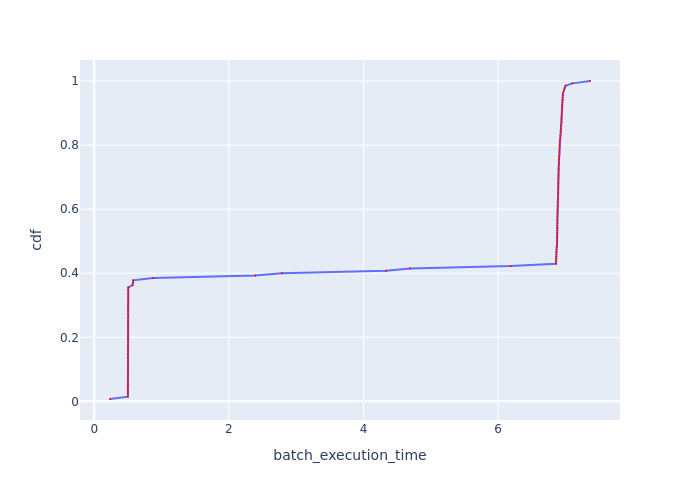

Values plotted in this chart, from the file beside it:
Batch Id, batch_execution_time, cdf
19, 0.2347, 0.007407
5, 0.5004, 0.01481
12, 0.5006, 0.02222
3, 0.5006, 0.02963
8, 0.5007, 0.03704
4, 0.501, 0.04444
22, 0.5012, 0.05185
11, 0.5015, 0.05926
20, 0.5015, 0.06667
30, 0.5018, 0.07407
13, 0.5018, 0.08148
21, 0.5019, 0.08889
31, 0.5019, 0.0963
14, 0.502, 0.1037
2, 0.5021, 0.1111
29, 0.5021, 0.1185
17, 0.5021, 0.1259
27, 0.5022, 0.1333
51, 0.5022, 0.1407
32, 0.5022, 0.1481
28, 0.5022, 0.1556
9, 0.5023, 0.163
36, 0.5023, 0.1704
49, 0.5024, 0.1778
23, 0.5024, 0.1852
25, 0.5025, 0.1926
10, 0.5025, 0.2
24, 0.5026, 0.2074
15, 0.5026, 0.2148
37, 0.5027, 0.2222
26, 0.5027, 0.2296
18, 0.5028, 0.237
7, 0.5029, 0.2444
40, 0.5029, 0.2519
48, 0.5031, 0.2593
1, 0.5031, 0.2667
6, 0.5033, 0.2741
42, 0.5034, 0.2815
38, 0.5034, 0.2889
41, 0.5035, 0.2963
50, 0.5036, 0.3037
44, 0.5036, 0.3111
16, 0.5039, 0.3185
43, 0.5041, 0.3259
52, 0.5042, 0.3333
39, 0.5043, 0.3407
45, 0.5046, 0.3481
33, 0.5065, 0.3556
47, 0.5697, 0.363
0, 0.5788, 0.3704
35, 0.5792, 0.3778
134, 0.872, 0.3852
133, 2.39, 0.3926
34, 2.787, 0.4
132, 4.333, 0.4074
46, 4.69, 0.4148
53, 6.184, 0.4222
75, 6.859, 0.4296
78, 6.859, 0.437
74, 6.86, 0.4444
... 75 more rows
